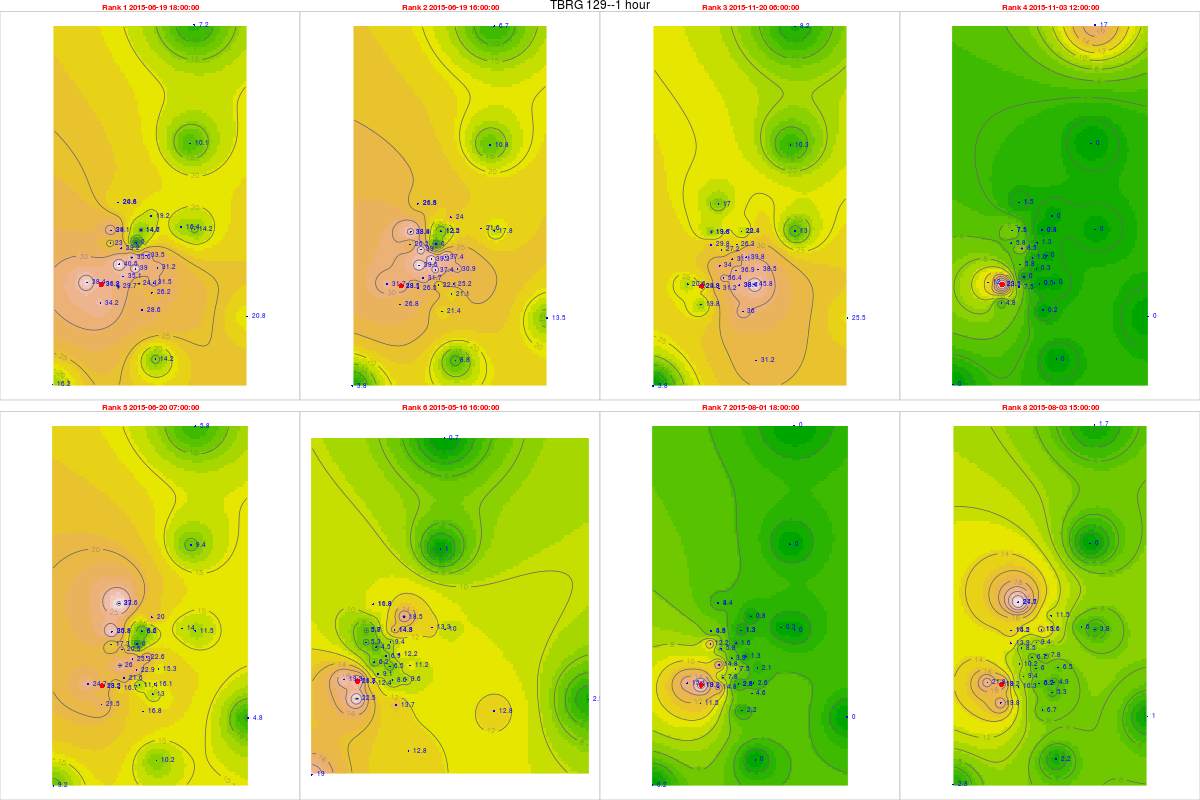

The data file committed next to this chart (first rows):
, tips, mm, dt.tm, Unit_ID, Rank, cat, gid, Unit_ID, Lat, Long, x, y, z, location, remarks, elevation, slope, aspect, coords.x1, coords.x2
943, 1.47, 36.75, 2015-06-19 18:00:00, TBRG 129, 1, 3, 30, TBRG 129, 11.27, 76.55, 669379, 1246448, 2347, Border of Mukurthi beyond medow, On ridge, 2290, 16.57, 128.3, 669379, 1246448
941, 1.34, 33.5, 2015-06-19 16:00:00, TBRG 129, 2, 3, 30, TBRG 129, 11.27, 76.55, 669379, 1246448, 2347, Border of Mukurthi beyond medow, On ridge, 2290, 16.57, 128.3, 669379, 1246448
4627, 0.99, 24.75, 2015-11-20 06:00:00, TBRG 129, 3, 3, 30, TBRG 129, 11.27, 76.55, 669379, 1246448, 2347, Border of Mukurthi beyond medow, On ridge, 2290, 16.57, 128.3, 669379, 1246448
4225, 0.94, 23.5, 2015-11-03 12:00:00, TBRG 129, 4, 3, 30, TBRG 129, 11.27, 76.55, 669379, 1246448, 2347, Border of Mukurthi beyond medow, On ridge, 2290, 16.57, 128.3, 669379, 1246448
956, 0.93, 23.25, 2015-06-20 07:00:00, TBRG 129, 5, 3, 30, TBRG 129, 11.27, 76.55, 669379, 1246448, 2347, Border of Mukurthi beyond medow, On ridge, 2290, 16.57, 128.3, 669379, 1246448
125, 0.87, 21.75, 2015-05-16 16:00:00, TBRG 129, 6, 3, 30, TBRG 129, 11.27, 76.55, 669379, 1246448, 2347, Border of Mukurthi beyond medow, On ridge, 2290, 16.57, 128.3, 669379, 1246448
1975, 0.79, 19.75, 2015-08-01 18:00:00, TBRG 129, 7, 3, 30, TBRG 129, 11.27, 76.55, 669379, 1246448, 2347, Border of Mukurthi beyond medow, On ridge, 2290, 16.57, 128.3, 669379, 1246448
2020, 0.77, 19.25, 2015-08-03 15:00:00, TBRG 129, 8, 3, 30, TBRG 129, 11.27, 76.55, 669379, 1246448, 2347, Border of Mukurthi beyond medow, On ridge, 2290, 16.57, 128.3, 669379, 1246448
18270, 0.96, 23.04, 2015-06-19 18:00:00, TBRG 101, 1, 20, 20, TBRG 101, 11.29, 76.56, 669881, 1248700, 2628, Kolaripetta top tower, No rain during installation, 2575, 22.47, 56.31, 669881, 1248700
18268, 1.09, 26.16, 2015-06-19 16:00:00, TBRG 101, 2, 20, 20, TBRG 101, 11.29, 76.56, 669881, 1248700, 2628, Kolaripetta top tower, No rain during installation, 2575, 22.47, 56.31, 669881, 1248700
21954, 1.24, 29.76, 2015-11-20 06:00:00, TBRG 101, 3, 20, 20, TBRG 101, 11.29, 76.56, 669881, 1248700, 2628, Kolaripetta top tower, No rain during installation, 2575, 22.47, 56.31, 669881, 1248700
21552, 0.24, 5.76, 2015-11-03 12:00:00, TBRG 101, 4, 20, 20, TBRG 101, 11.29, 76.56, 669881, 1248700, 2628, Kolaripetta top tower, No rain during installation, 2575, 22.47, 56.31, 669881, 1248700
18283, 0.72, 17.28, 2015-06-20 07:00:00, TBRG 101, 5, 20, 20, TBRG 101, 11.29, 76.56, 669881, 1248700, 2628, Kolaripetta top tower, No rain during installation, 2575, 22.47, 56.31, 669881, 1248700
17452, 0.22, 5.28, 2015-05-16 16:00:00, TBRG 101, 6, 20, 20, TBRG 101, 11.29, 76.56, 669881, 1248700, 2628, Kolaripetta top tower, No rain during installation, 2575, 22.47, 56.31, 669881, 1248700
19302, 0.51, 12.24, 2015-08-01 18:00:00, TBRG 101, 7, 20, 20, TBRG 101, 11.29, 76.56, 669881, 1248700, 2628, Kolaripetta top tower, No rain during installation, 2575, 22.47, 56.31, 669881, 1248700
19347, 0.58, 13.92, 2015-08-03 15:00:00, TBRG 101, 8, 20, 20, TBRG 101, 11.29, 76.56, 669881, 1248700, 2628, Kolaripetta top tower, No rain during installation, 2575, 22.47, 56.31, 669881, 1248700
18273, 1.55, 35.65, 2015-06-19 18:00:00, TBRG 102, 1, 21, 21, TBRG 102, 11.28, 76.57, 671046, 1247911, 2351, Near V notch at First site, No rain during installation, 2340, 16.63, 206.9, 671046, 1247911
18271, 1.71, 39.33, 2015-06-19 16:00:00, TBRG 102, 2, 21, 21, TBRG 102, 11.28, 76.57, 671046, 1247911, 2351, Near V notch at First site, No rain during installation, 2340, 16.63, 206.9, 671046, 1247911
21815, 1.35, 31.05, 2015-11-20 06:00:00, TBRG 102, 3, 21, 21, TBRG 102, 11.28, 76.57, 671046, 1247911, 2351, Near V notch at First site, No rain during installation, 2340, 16.63, 206.9, 671046, 1247911
21413, 0.07, 1.61, 2015-11-03 12:00:00, TBRG 102, 4, 21, 21, TBRG 102, 11.28, 76.57, 671046, 1247911, 2351, Near V notch at First site, No rain during installation, 2340, 16.63, 206.9, 671046, 1247911
18286, 1.1, 25.3, 2015-06-20 07:00:00, TBRG 102, 5, 21, 21, TBRG 102, 11.28, 76.57, 671046, 1247911, 2351, Near V notch at First site, No rain during installation, 2340, 16.63, 206.9, 671046, 1247911
17455, 0.3, 6.9, 2015-05-16 16:00:00, TBRG 102, 6, 21, 21, TBRG 102, 11.28, 76.57, 671046, 1247911, 2351, Near V notch at First site, No rain during installation, 2340, 16.63, 206.9, 671046, 1247911
19305, 0.17, 3.91, 2015-08-01 18:00:00, TBRG 102, 7, 21, 21, TBRG 102, 11.28, 76.57, 671046, 1247911, 2351, Near V notch at First site, No rain during installation, 2340, 16.63, 206.9, 671046, 1247911
19350, 0.29, 6.67, 2015-08-03 15:00:00, TBRG 102, 8, 21, 21, TBRG 102, 11.28, 76.57, 671046, 1247911, 2351, Near V notch at First site, No rain during installation, 2340, 16.63, 206.9, 671046, 1247911
17955, 1.35, 35.1, 2015-06-19 18:00:00, TBRG 103, 1, 18, 18, TBRG 103, 11.28, 76.56, 670570, 1246872, 2332, Near Bunker 2 site, No rain during installation, 2282, 3.879, 335, 670570, 1246872
17953, 1.22, 31.72, 2015-06-19 16:00:00, TBRG 103, 2, 18, 18, TBRG 103, 11.28, 76.56, 670570, 1246872, 2332, Near Bunker 2 site, No rain during installation, 2282, 3.879, 335, 670570, 1246872
21639, 1.4, 36.4, 2015-11-20 06:00:00, TBRG 103, 3, 18, 18, TBRG 103, 11.28, 76.56, 670570, 1246872, 2332, Near Bunker 2 site, No rain during installation, 2282, 3.879, 335, 670570, 1246872
21237, 0, 0, 2015-11-03 12:00:00, TBRG 103, 4, 18, 18, TBRG 103, 11.28, 76.56, 670570, 1246872, 2332, Near Bunker 2 site, No rain during installation, 2282, 3.879, 335, 670570, 1246872
17968, 0.83, 21.58, 2015-06-20 07:00:00, TBRG 103, 5, 18, 18, TBRG 103, 11.28, 76.56, 670570, 1246872, 2332, Near Bunker 2 site, No rain during installation, 2282, 3.879, 335, 670570, 1246872
17137, 0.35, 9.1, 2015-05-16 16:00:00, TBRG 103, 6, 18, 18, TBRG 103, 11.28, 76.56, 670570, 1246872, 2332, Near Bunker 2 site, No rain during installation, 2282, 3.879, 335, 670570, 1246872
18987, 0.3, 7.8, 2015-08-01 18:00:00, TBRG 103, 7, 18, 18, TBRG 103, 11.28, 76.56, 670570, 1246872, 2332, Near Bunker 2 site, No rain during installation, 2282, 3.879, 335, 670570, 1246872
19032, 0.36, 9.36, 2015-08-03 15:00:00, TBRG 103, 8, 18, 18, TBRG 103, 11.28, 76.56, 670570, 1246872, 2332, Near Bunker 2 site, No rain during installation, 2282, 3.879, 335, 670570, 1246872
18264, 0.63, 16.38, 2015-06-19 18:00:00, TBRG 104, 1, 19, 19, TBRG 104, 11.3, 76.59, 673741, 1249582, 2164, Avalanchi forest guest house, No rain during installation, 2000, 2.346, 143.1, 673741, 1249582
18262, 0.83, 21.58, 2015-06-19 16:00:00, TBRG 104, 2, 19, 19, TBRG 104, 11.3, 76.59, 673741, 1249582, 2164, Avalanchi forest guest house, No rain during installation, 2000, 2.346, 143.1, 673741, 1249582
21948, NA, NA, 2015-11-20 06:00:00, TBRG 104, 3, 19, 19, TBRG 104, 11.3, 76.59, 673741, 1249582, 2164, Avalanchi forest guest house, No rain during installation, 2000, 2.346, 143.1, 673741, 1249582
21546, NA, NA, 2015-11-03 12:00:00, TBRG 104, 4, 19, 19, TBRG 104, 11.3, 76.59, 673741, 1249582, 2164, Avalanchi forest guest house, No rain during installation, 2000, 2.346, 143.1, 673741, 1249582
18277, 0.54, 14.04, 2015-06-20 07:00:00, TBRG 104, 5, 19, 19, TBRG 104, 11.3, 76.59, 673741, 1249582, 2164, Avalanchi forest guest house, No rain during installation, 2000, 2.346, 143.1, 673741, 1249582
17446, 0.51, 13.26, 2015-05-16 16:00:00, TBRG 104, 6, 19, 19, TBRG 104, 11.3, 76.59, 673741, 1249582, 2164, Avalanchi forest guest house, No rain during installation, 2000, 2.346, 143.1, 673741, 1249582
19296, 0.01, 0.26, 2015-08-01 18:00:00, TBRG 104, 7, 19, 19, TBRG 104, 11.3, 76.59, 673741, 1249582, 2164, Avalanchi forest guest house, No rain during installation, 2000, 2.346, 143.1, 673741, 1249582
19341, 0.23, 5.98, 2015-08-03 15:00:00, TBRG 104, 8, 19, 19, TBRG 104, 11.3, 76.59, 673741, 1249582, 2164, Avalanchi forest guest house, No rain during installation, 2000, 2.346, 143.1, 673741, 1249582
17934, 1.19, 28.56, 2015-06-19 18:00:00, TBRG 105, 1, 17, 17, TBRG 105, 11.26, 76.57, 671613, 1245056, 2320, Past Jackal below Devar Betta, Photo 762-764, 2295, 27.37, 76.73, 671613, 1245056
17932, 0.89, 21.36, 2015-06-19 16:00:00, TBRG 105, 2, 17, 17, TBRG 105, 11.26, 76.57, 671613, 1245056, 2320, Past Jackal below Devar Betta, Photo 762-764, 2295, 27.37, 76.73, 671613, 1245056
21618, 1.5, 36, 2015-11-20 06:00:00, TBRG 105, 3, 17, 17, TBRG 105, 11.26, 76.57, 671613, 1245056, 2320, Past Jackal below Devar Betta, Photo 762-764, 2295, 27.37, 76.73, 671613, 1245056
21216, 0.01, 0.24, 2015-11-03 12:00:00, TBRG 105, 4, 17, 17, TBRG 105, 11.26, 76.57, 671613, 1245056, 2320, Past Jackal below Devar Betta, Photo 762-764, 2295, 27.37, 76.73, 671613, 1245056
17947, 0.7, 16.8, 2015-06-20 07:00:00, TBRG 105, 5, 17, 17, TBRG 105, 11.26, 76.57, 671613, 1245056, 2320, Past Jackal below Devar Betta, Photo 762-764, 2295, 27.37, 76.73, 671613, 1245056
17116, 0.57, 13.68, 2015-05-16 16:00:00, TBRG 105, 6, 17, 17, TBRG 105, 11.26, 76.57, 671613, 1245056, 2320, Past Jackal below Devar Betta, Photo 762-764, 2295, 27.37, 76.73, 671613, 1245056
18966, 0.09, 2.16, 2015-08-01 18:00:00, TBRG 105, 7, 17, 17, TBRG 105, 11.26, 76.57, 671613, 1245056, 2320, Past Jackal below Devar Betta, Photo 762-764, 2295, 27.37, 76.73, 671613, 1245056
19011, 0.28, 6.72, 2015-08-03 15:00:00, TBRG 105, 8, 17, 17, TBRG 105, 11.26, 76.57, 671613, 1245056, 2320, Past Jackal below Devar Betta, Photo 762-764, 2295, 27.37, 76.73, 671613, 1245056
17933, 1.21, 31.46, 2015-06-19 18:00:00, TBRG 106, 1, 16, 16, TBRG 106, 11.27, 76.58, 672231, 1246548, 2325, On way to jackal before Devar Betta near…, Photo 760-761, 2314, 13.57, 255.3, 672231, 1246548
17931, 0.97, 25.22, 2015-06-19 16:00:00, TBRG 106, 2, 16, 16, TBRG 106, 11.27, 76.58, 672231, 1246548, 2325, On way to jackal before Devar Betta near…, Photo 760-761, 2314, 13.57, 255.3, 672231, 1246548
21617, 1.76, 45.76, 2015-11-20 06:00:00, TBRG 106, 3, 16, 16, TBRG 106, 11.27, 76.58, 672231, 1246548, 2325, On way to jackal before Devar Betta near…, Photo 760-761, 2314, 13.57, 255.3, 672231, 1246548
21215, 0, 0, 2015-11-03 12:00:00, TBRG 106, 4, 16, 16, TBRG 106, 11.27, 76.58, 672231, 1246548, 2325, On way to jackal before Devar Betta near…, Photo 760-761, 2314, 13.57, 255.3, 672231, 1246548
17946, 0.62, 16.12, 2015-06-20 07:00:00, TBRG 106, 5, 16, 16, TBRG 106, 11.27, 76.58, 672231, 1246548, 2325, On way to jackal before Devar Betta near…, Photo 760-761, 2314, 13.57, 255.3, 672231, 1246548
17115, 0.37, 9.62, 2015-05-16 16:00:00, TBRG 106, 6, 16, 16, TBRG 106, 11.27, 76.58, 672231, 1246548, 2325, On way to jackal before Devar Betta near…, Photo 760-761, 2314, 13.57, 255.3, 672231, 1246548
18965, 0.1, 2.6, 2015-08-01 18:00:00, TBRG 106, 7, 16, 16, TBRG 106, 11.27, 76.58, 672231, 1246548, 2325, On way to jackal before Devar Betta near…, Photo 760-761, 2314, 13.57, 255.3, 672231, 1246548
19010, 0.19, 4.94, 2015-08-03 15:00:00, TBRG 106, 8, 16, 16, TBRG 106, 11.27, 76.58, 672231, 1246548, 2325, On way to jackal before Devar Betta near…, Photo 760-761, 2314, 13.57, 255.3, 672231, 1246548
179331, 1.29, 33.54, 2015-06-19 18:00:00, TBRG 107, 1, 15, 12, TBRG 107, 11.29, 76.57, 671814, 1248023, 2266, Near landslide below Nariadu Betta, On steep slope, 2308, 15.59, 310.2, 671814, 1248023
179311, 1.44, 37.44, 2015-06-19 16:00:00, TBRG 107, 2, 15, 12, TBRG 107, 11.29, 76.57, 671814, 1248023, 2266, Near landslide below Nariadu Betta, On steep slope, 2308, 15.59, 310.2, 671814, 1248023
216171, 1.53, 39.78, 2015-11-20 06:00:00, TBRG 107, 3, 15, 12, TBRG 107, 11.29, 76.57, 671814, 1248023, 2266, Near landslide below Nariadu Betta, On steep slope, 2308, 15.59, 310.2, 671814, 1248023
212151, 0, 0, 2015-11-03 12:00:00, TBRG 107, 4, 15, 12, TBRG 107, 11.29, 76.57, 671814, 1248023, 2266, Near landslide below Nariadu Betta, On steep slope, 2308, 15.59, 310.2, 671814, 1248023
... 220 more rows
